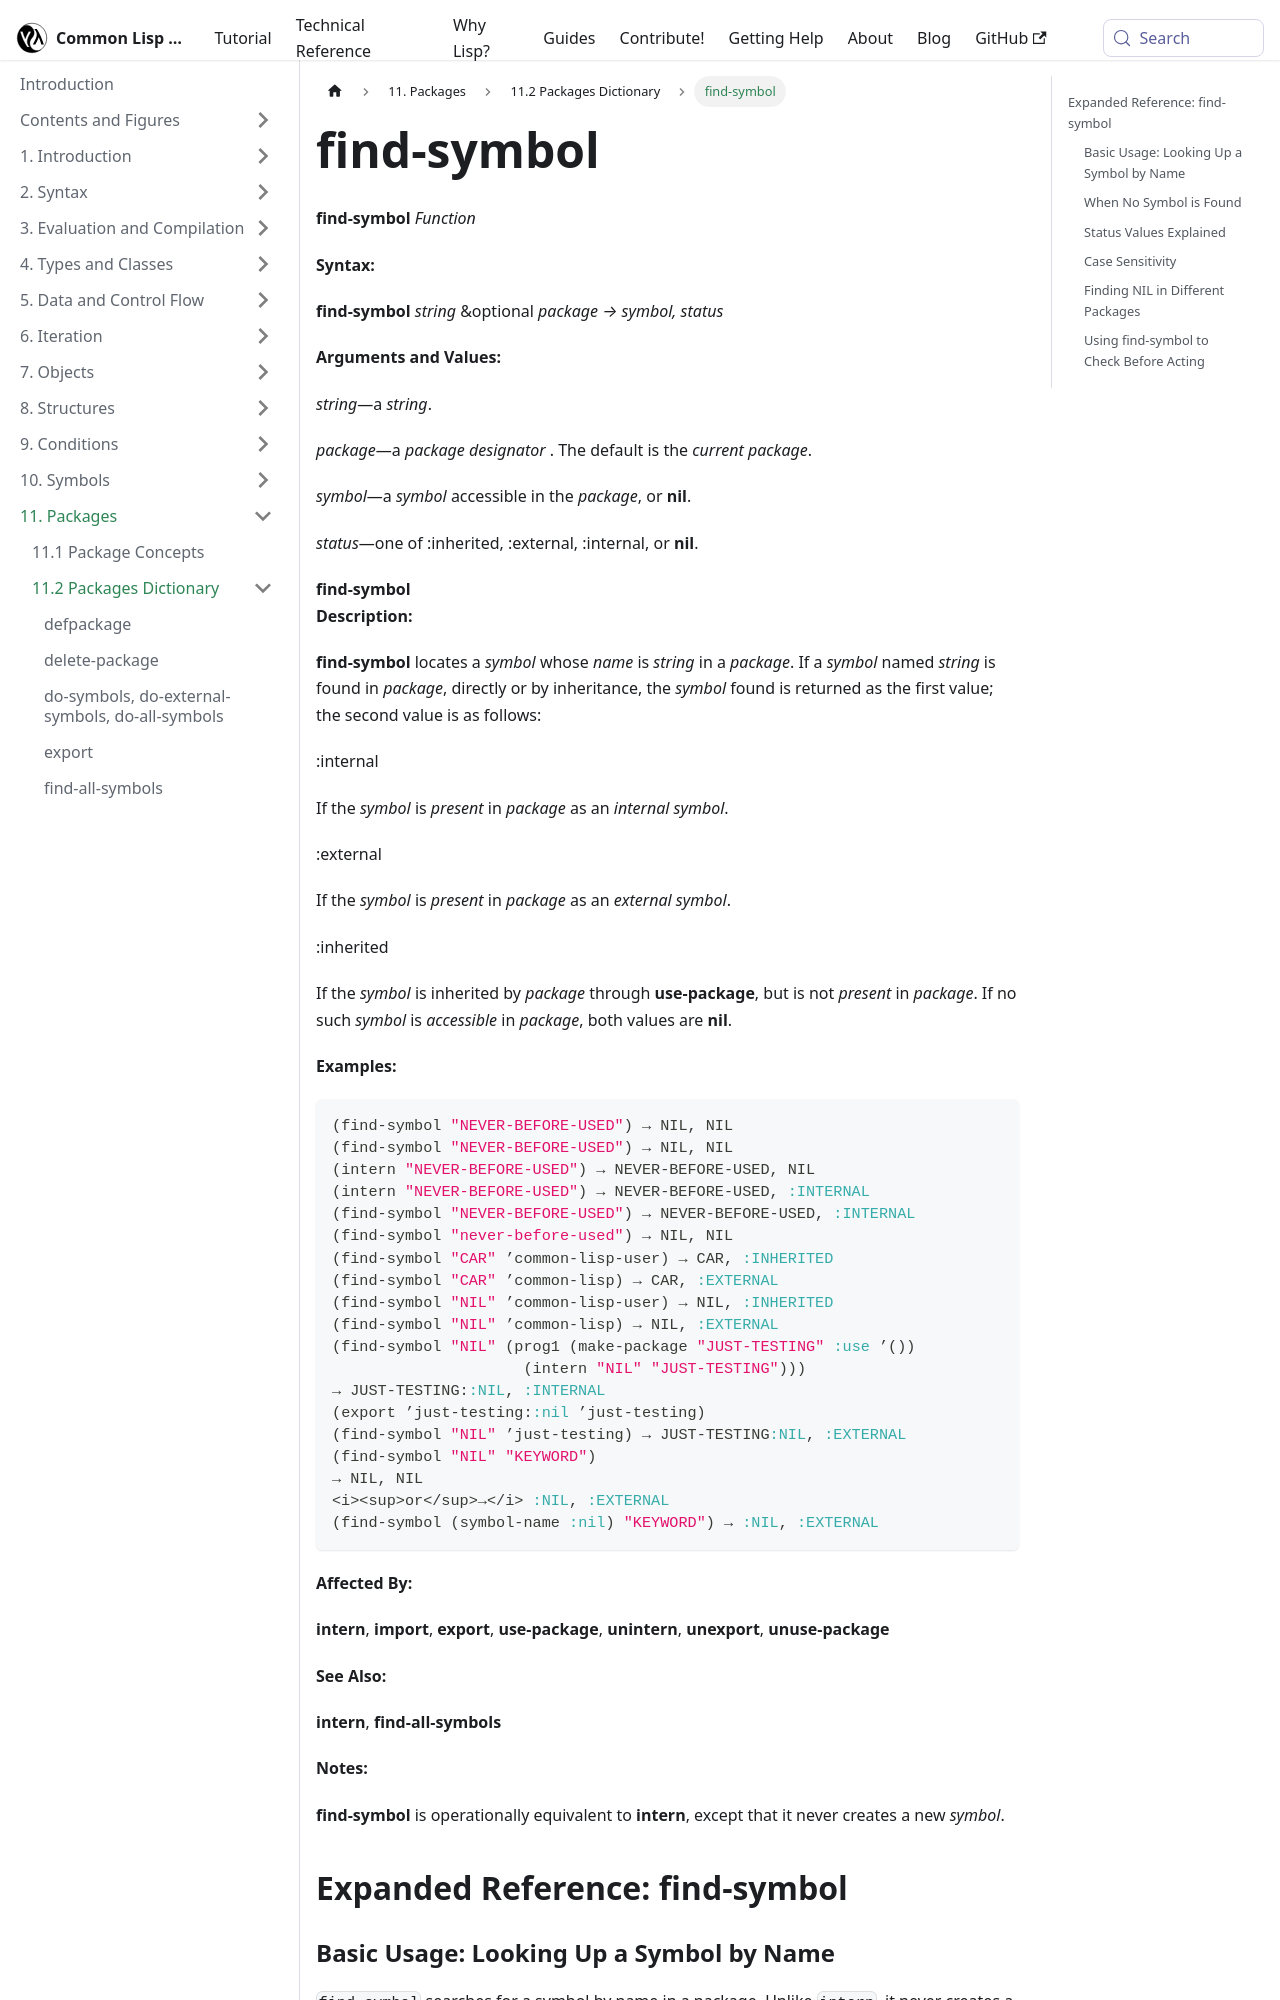

repository: lisp-docs/cl-language-reference · page: chap-11/bb-c-dictionary/find-symbol_function.html · generator: docusaurus

---
title: "find-symbol"
---

# find-symbol

import FindSymbolFunction from './_find-symbol_function.md';

<FindSymbolFunction />

## Expanded Reference: find-symbol

### Basic Usage: Looking Up a Symbol by Name

`find-symbol` searches for a symbol by name in a package. Unlike `intern`, it never creates a new symbol.

```lisp
(find-symbol "CAR" "COMMON-LISP")
=> CAR
=> :EXTERNAL

(find-symbol "CAR" "COMMON-LISP-USER")
=> CAR
=> :INHERITED
```

### When No Symbol is Found

Both return values are NIL when the symbol does not exist.

```lisp
(find-symbol "XYZZY-NONEXISTENT" "COMMON-LISP-USER")
=> NIL
=> NIL
```
